Run: headless pygame with SDL's dummy video driver; simulated clock (each Clock.tick advances the game by its frame time, no real sleeping); random seed 0; keys injected as events and as key.get_pressed() state; no mouse input.
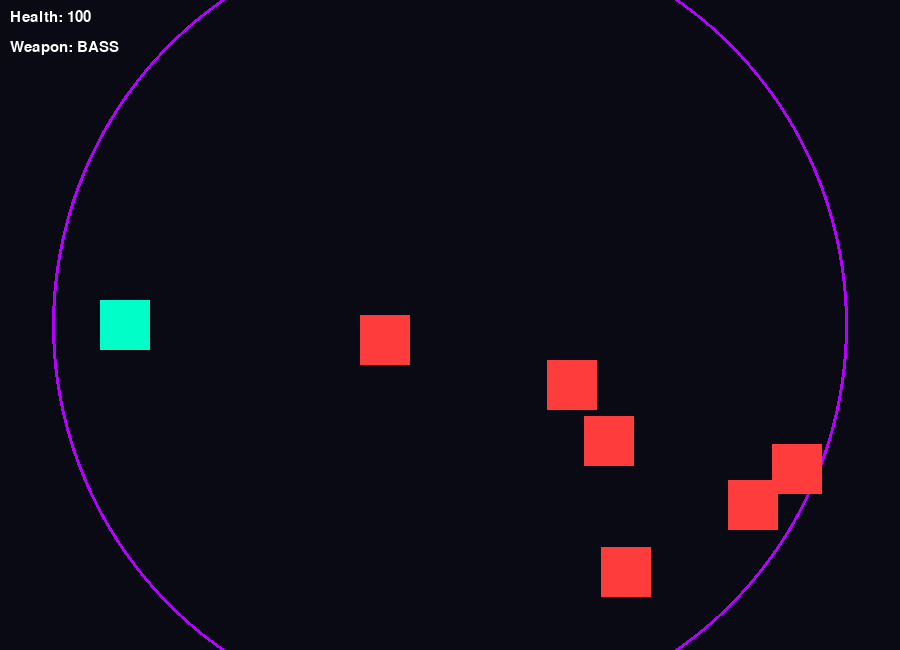
Frame 1 of 4 · flips 1–60 · no input
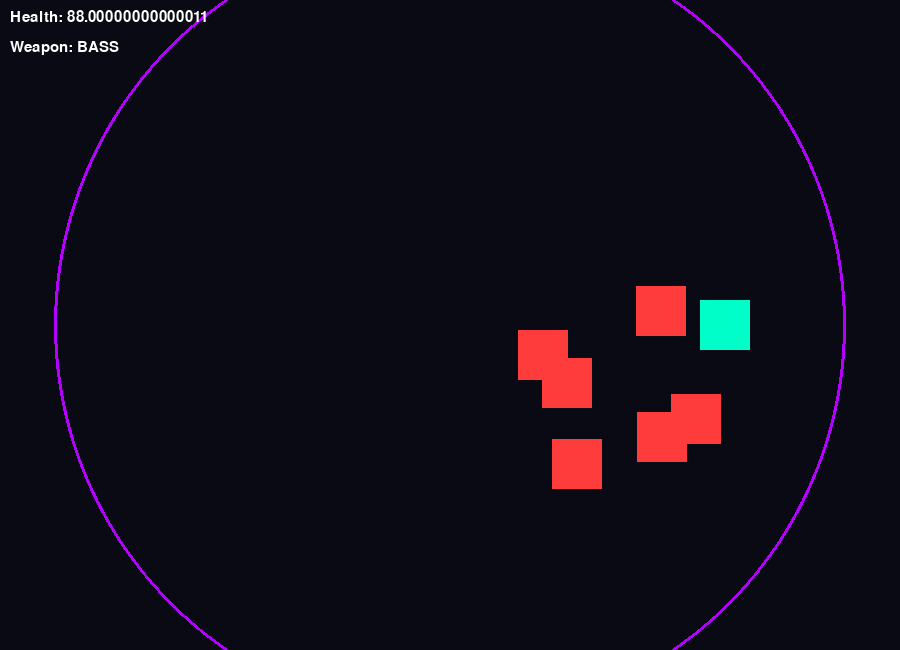
Frame 2 of 4 · flips 61–180 · tapped SPACE, RETURN · held RIGHT (→), D
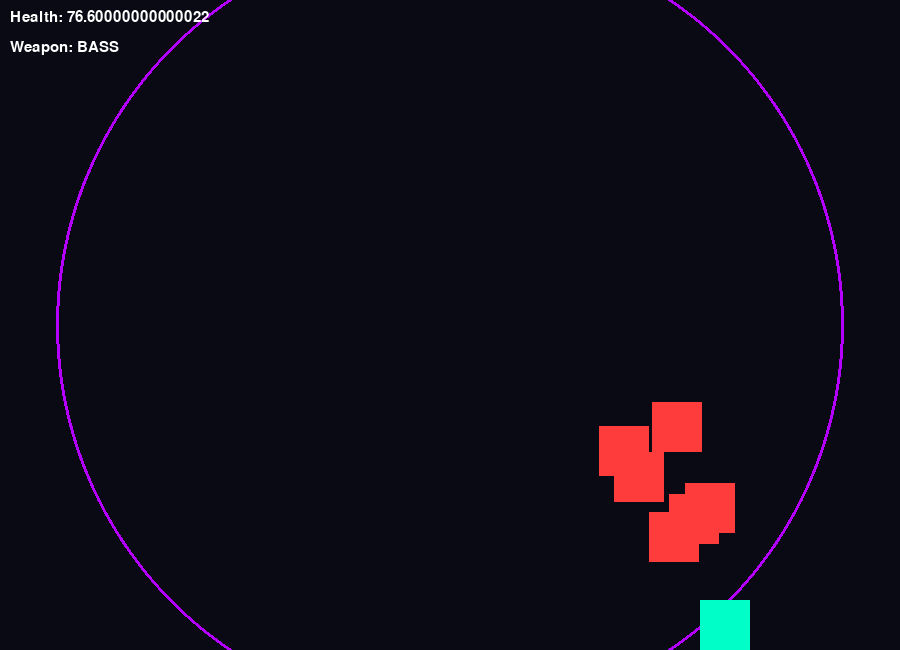
Frame 3 of 4 · flips 181–300 · held DOWN (↓), S
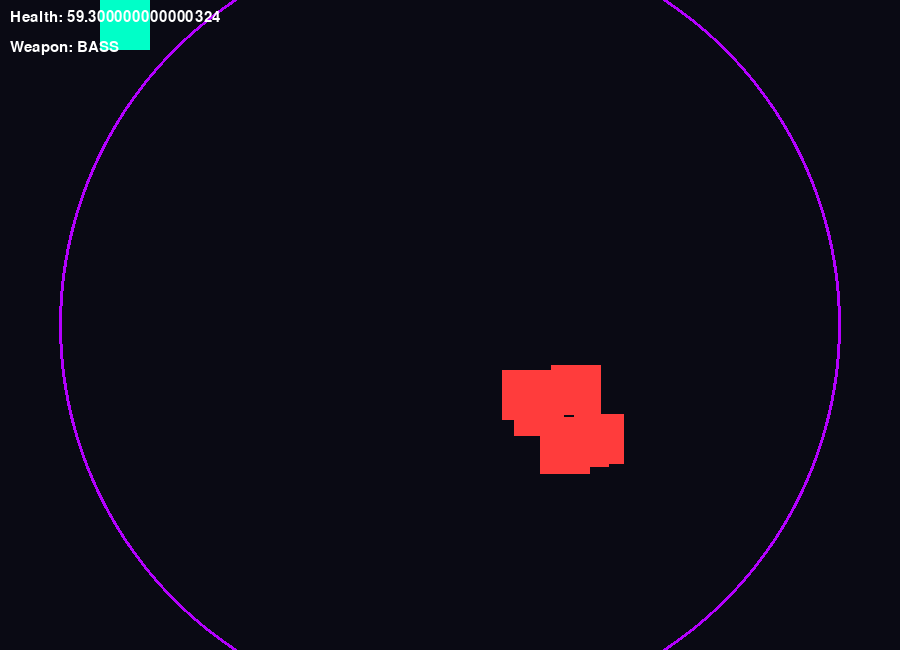
Frame 4 of 4 · flips 301–420 · held LEFT (←), A, UP (↑), W

The pygame program that drew these frames:

import pygame
import random
import math

pygame.init()

# Screen
WIDTH, HEIGHT = 900, 650
screen = pygame.display.set_mode((WIDTH, HEIGHT))
pygame.display.set_caption("DJ: Battle Of The Music Gods")

# Colors
WHITE = (255, 255, 255)
BLACK = (10, 10, 20)
NEON = (0, 255, 200)
RED = (255, 60, 60)
PURPLE = (180, 0, 255)
BLUE = (0, 150, 255)

# Player
player = pygame.Rect(100, 300, 50, 50)
player_speed = 5
player_health = 100

# Beats (bullets)
beats = []

# Enemies
enemies = []

for i in range(6):
    enemy = pygame.Rect(random.randint(400, 850), random.randint(50, 600), 50, 50)
    enemies.append(enemy)

# Zone (battle royale circle)
zone_radius = 400
zone_center = (WIDTH // 2, HEIGHT // 2)

# Weapon system
weapon_type = "BASS"
cooldown = 0

clock = pygame.time.Clock()
font = pygame.font.SysFont("Arial", 22)

def draw_window():
    screen.fill(BLACK)

    # Zone circle
    pygame.draw.circle(screen, PURPLE, zone_center, zone_radius, 3)

    # Player
    pygame.draw.rect(screen, NEON, player)

    # Beats
    for beat in beats:
        pygame.draw.circle(screen, beat["color"], (beat["x"], beat["y"]), 6)

    # Enemies
    for enemy in enemies:
        pygame.draw.rect(screen, RED, enemy)

    # UI
    health_text = font.render(f"Health: {player_health}", True, WHITE)
    weapon_text = font.render(f"Weapon: {weapon_type}", True, WHITE)

    screen.blit(health_text, (10, 10))
    screen.blit(weapon_text, (10, 40))

    pygame.display.update()

running = True

while running:
    clock.tick(60)
    cooldown -= 1

    for event in pygame.event.get():
        if event.type == pygame.QUIT:
            running = False

        # Switch weapons
        if event.type == pygame.KEYDOWN:
            if event.key == pygame.K_1:
                weapon_type = "BASS"
            if event.key == pygame.K_2:
                weapon_type = "TRAP"
            if event.key == pygame.K_3:
                weapon_type = "LASER"

            # Shoot
            if event.key == pygame.K_SPACE and cooldown <= 0:
                if weapon_type == "BASS":
                    beats.append({"x": player.x + 25, "y": player.y + 25, "dx": 8, "dy": 0, "damage": 15, "color": NEON})
                    cooldown = 15

                elif weapon_type == "TRAP":
                    for angle in [-0.2, 0, 0.2]:
                        beats.append({
                            "x": player.x + 25,
                            "y": player.y + 25,
                            "dx": 7,
                            "dy": angle * 10,
                            "damage": 10,
                            "color": BLUE
                        })
                    cooldown = 25

                elif weapon_type == "LASER":
                    beats.append({"x": player.x + 25, "y": player.y + 25, "dx": 15, "dy": 0, "damage": 25, "color": PURPLE})
                    cooldown = 35

    # Movement
    keys = pygame.key.get_pressed()
    if keys[pygame.K_w]: player.y -= player_speed
    if keys[pygame.K_s]: player.y += player_speed
    if keys[pygame.K_a]: player.x -= player_speed
    if keys[pygame.K_d]: player.x += player_speed

    # Keep player in screen
    player.clamp_ip(screen.get_rect())

    # Move beats
    for beat in beats[:]:
        beat["x"] += beat["dx"]
        beat["y"] += beat["dy"]

        if beat["x"] > WIDTH or beat["y"] > HEIGHT or beat["y"] < 0:
            beats.remove(beat)

    # Enemy AI (chasing player)
    for enemy in enemies:
        dx = player.x - enemy.x
        dy = player.y - enemy.y
        dist = math.hypot(dx, dy)

        if dist != 0:
            enemy.x += int(dx / dist * 2)
            enemy.y += int(dy / dist * 2)

        # Collision damage
        if player.colliderect(enemy):
            player_health -= 0.3

    # Beat hits enemy
    for beat in beats[:]:
        for enemy in enemies[:]:
            if pygame.Rect(beat["x"], beat["y"], 5, 5).colliderect(enemy):
                if beat in beats:
                    beats.remove(beat)
                enemies.remove(enemy)

                # Respawn stronger enemy
                new_enemy = pygame.Rect(random.randint(400, 850), random.randint(50, 600), 50, 50)
                enemies.append(new_enemy)
                break

    # Zone shrinking
    zone_radius -= 0.02
    player_dist = math.hypot(player.x - zone_center[0], player.y - zone_center[1])

    if player_dist > zone_radius:
        player_health -= 0.2

    # Game Over
    if player_health <= 0:
        print("💀 GAME OVER - The Music Gods Defeated You")
        running = False

    draw_window()

pygame.quit()
